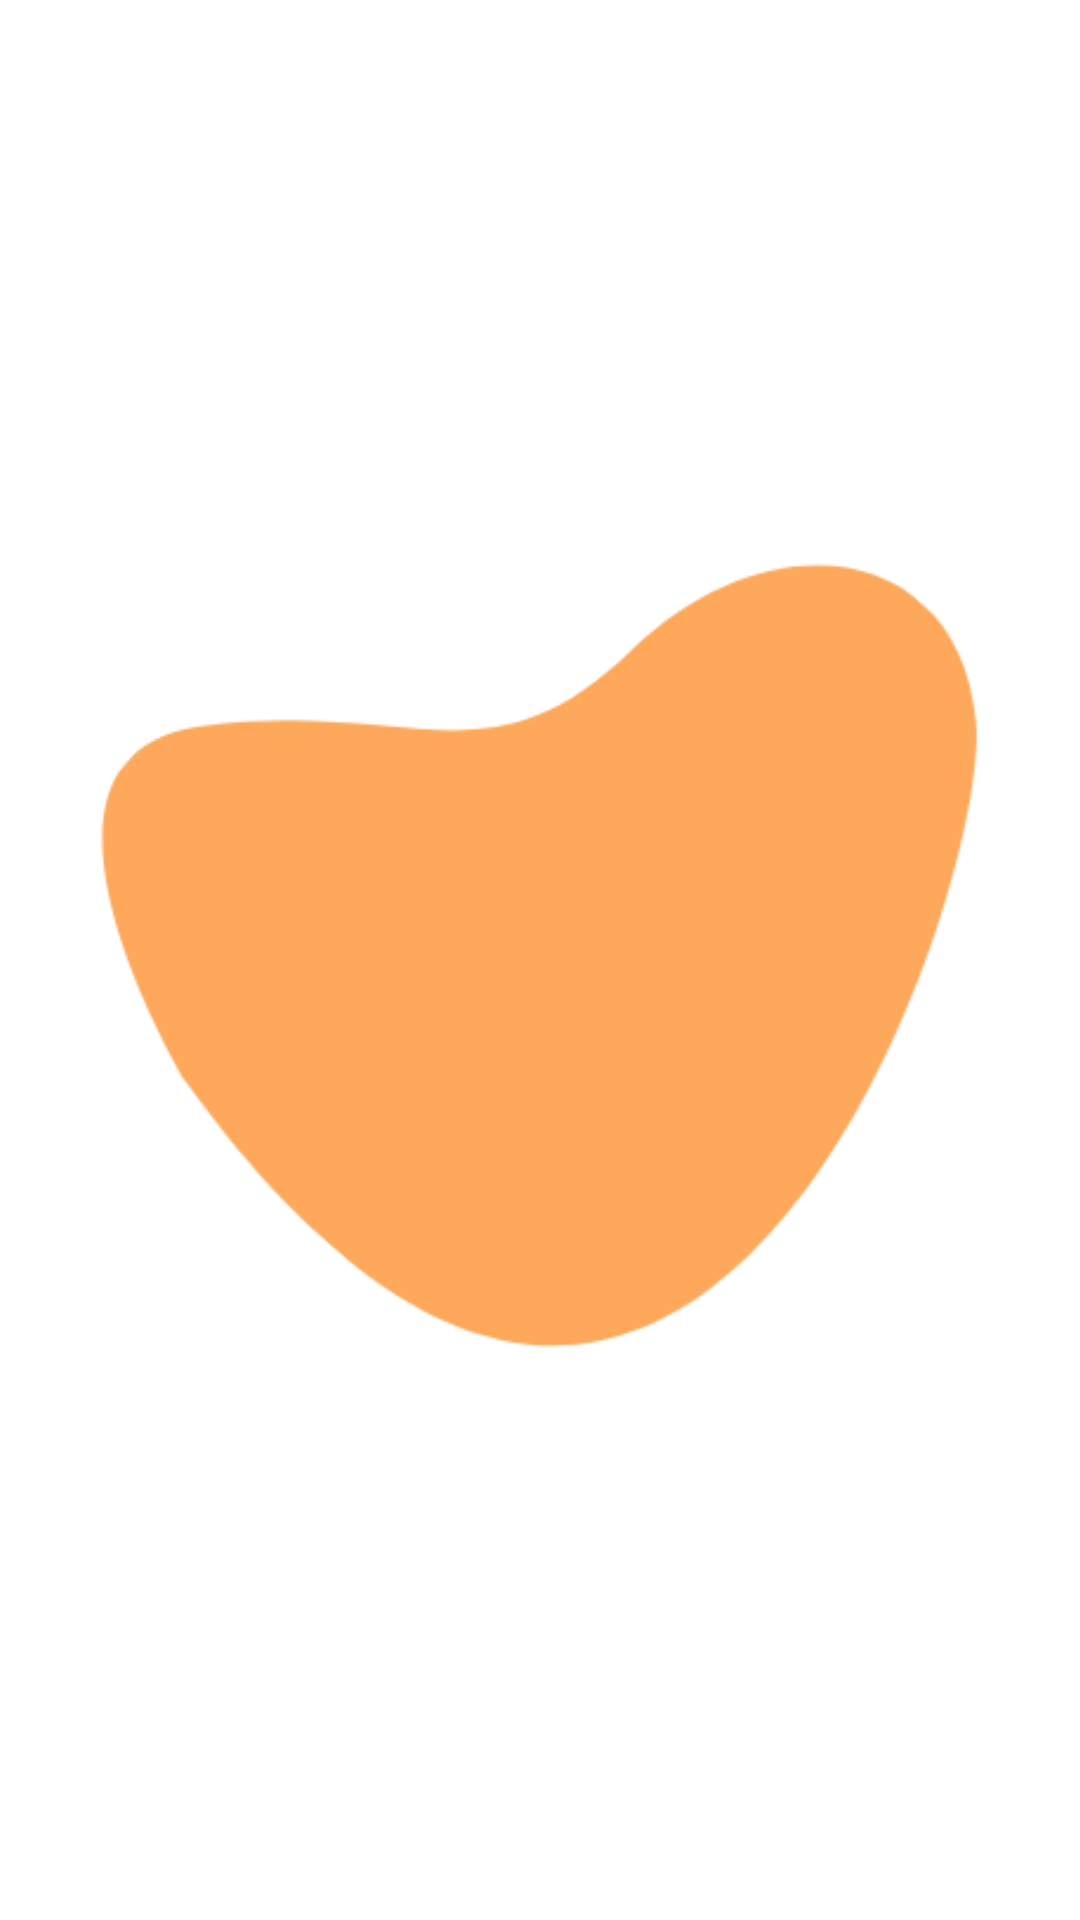

Layout XML and referenced resources for this Android screen:
<!-- AndroidManifest.xml: application theme Theme.CurrencyConversion -->
<!-- res/layout/fragment_splash_screen.xml -->
<?xml version="1.0" encoding="utf-8"?>
<layout xmlns:android="http://schemas.android.com/apk/res/android"
    xmlns:app="http://schemas.android.com/apk/res-auto"
    xmlns:tools="http://schemas.android.com/tools">

    <androidx.constraintlayout.motion.widget.MotionLayout
        android:id="@+id/motionLayout"
        android:layout_width="match_parent"
        android:layout_height="match_parent"
        app:layoutDescription="@xml/fragment_splash_screen_xml_constraintlayout_scene"
        tools:context=".ui.fragments.SplashScreenFragment">

        <androidx.appcompat.widget.AppCompatImageView
            android:id="@+id/imageView4"
            android:layout_width="@dimen/size_200dp"
            android:layout_height="wrap_content"
            app:srcCompat="@drawable/ic_logo"/>

        <androidx.appcompat.widget.AppCompatImageView
            android:id="@+id/imageView2"
            android:layout_width="@dimen/size_200dp"
            android:layout_height="@dimen/size_200dp"
            android:translationX="-50dp"
            android:translationY="-50dp"
            app:srcCompat="@drawable/ic_splash_shape" />

        <androidx.appcompat.widget.AppCompatImageView
            android:id="@+id/imageView3"
            android:layout_width="@dimen/size_150dp"
            android:layout_height="@dimen/size_100dp"
            app:srcCompat="@drawable/ic_splash_dotted_bg" />

        <androidx.appcompat.widget.AppCompatImageView
            android:id="@+id/imageView"
            android:layout_width="0dp"
            android:layout_height="300dp"
            app:srcCompat="@drawable/img_splash_bottom"/>
    </androidx.constraintlayout.motion.widget.MotionLayout>
</layout>
<!-- resources referenced by this layout -->
<resources>
  <dimen name="size_100dp">100dp</dimen>
  <dimen name="size_150dp">150dp</dimen>
  <dimen name="size_200dp">200dp</dimen>
  <!-- drawable ic_logo: png bitmap (drawable, 6504 bytes) -->
  <!-- drawable ic_splash_dotted_bg: png bitmap (drawable, 1428 bytes) -->
  <!-- drawable ic_splash_shape: png bitmap (drawable, 4462 bytes) -->
  <!-- drawable img_splash_bottom: png bitmap (drawable, 53593 bytes) -->
  <style name="Theme.CurrencyConversion" parent="Theme.MaterialComponents.DayNight.NoActionBar">
          
          <item name="colorPrimary">@color/colorPrimary</item>
          <item name="colorPrimaryVariant">@color/colorPrimaryDark</item>
          <item name="colorOnPrimary">@color/white</item>
          
          <item name="colorSecondary">@color/colorSecondary</item>
          <item name="colorSecondaryVariant">@color/colorSecondary</item>
          <item name="colorOnSecondary">@color/black</item>
          <item name="android:windowTranslucentStatus">true</item>
          <item name="android:windowTranslucentNavigation">true</item>
      </style>
  <color name="colorPrimary">#BC5EBE</color>
  <color name="colorPrimaryDark">#684095</color>
  <color name="white">#FFFFFFFF</color>
  <color name="colorSecondary">#79B45E</color>
  <color name="black">#FF000000</color>
</resources>
